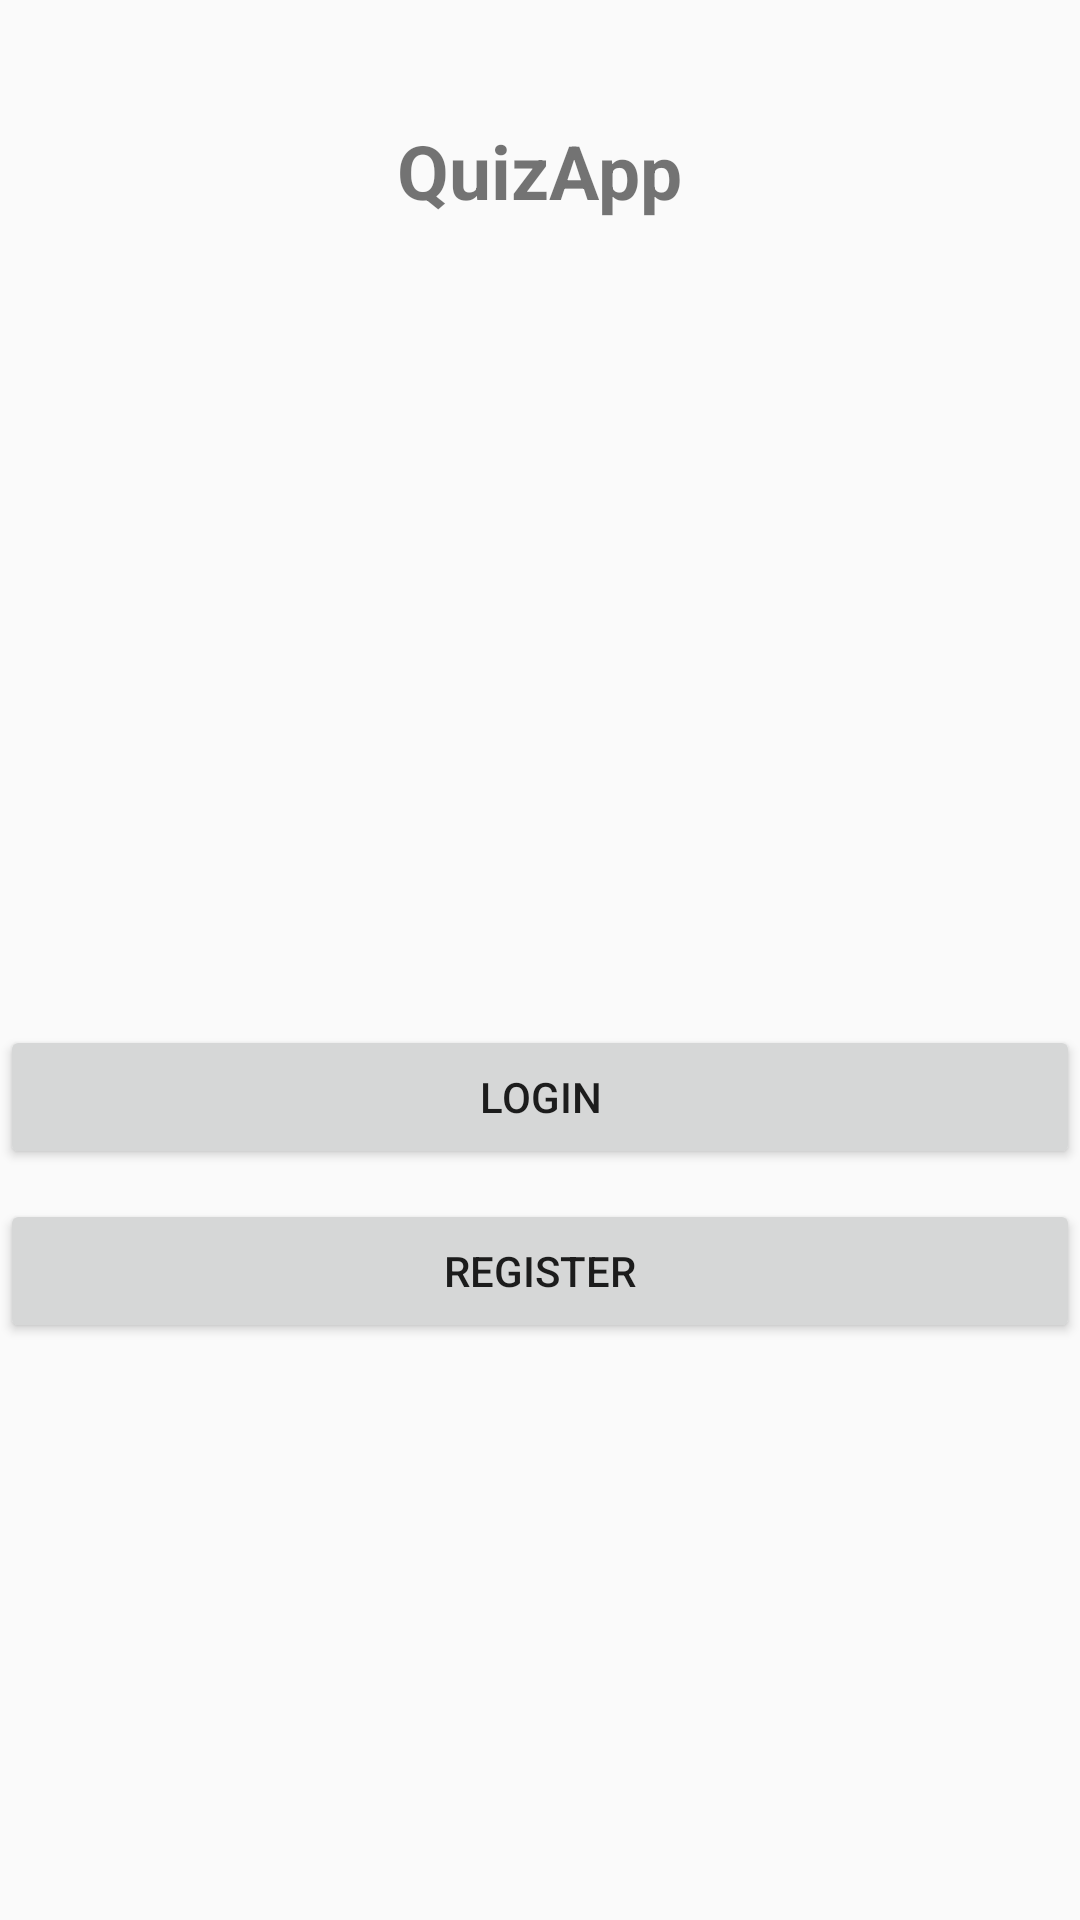

Write the Android layout XML for this screen, with the resource values it uses.
<!-- AndroidManifest.xml: application theme AppTheme -->
<!-- res/layout/activity_start_raz.xml -->
<?xml version="1.0" encoding="utf-8"?>
<LinearLayout xmlns:android="http://schemas.android.com/apk/res/android"
    xmlns:app="http://schemas.android.com/apk/res-auto"
    xmlns:tools="http://schemas.android.com/tools"
    android:layout_width="match_parent"
    android:layout_height="match_parent"
    android:gravity="center_horizontal"
    android:orientation="vertical"
    tools:context="Rasitha.Functionality.StartActivityRaz"
    android:background="@drawable/bg">

    <TextView
        android:layout_marginTop="40dp"
        android:layout_width="wrap_content"
        android:layout_height="wrap_content"
        android:text="QuizApp"
        android:textSize="25sp"
        android:textStyle="bold"/>


    <ImageView
        android:id="@+id/imageView4"
        android:layout_width="204dp"
        android:layout_height="128dp"
        app:srcCompat="@drawable/exam1"
        android:layout_marginBottom="100dp"
        android:layout_marginTop="30dp"/>

    <Button
        android:layout_marginTop="10dp"
        android:layout_width="match_parent"
        android:layout_height="wrap_content"

        android:id="@+id/login"
        android:text="Login"/>

    <Button
        android:layout_marginTop="10dp"
        android:layout_width="match_parent"
        android:layout_height="wrap_content"
        android:id="@+id/register"
        android:text="Register"/>

</LinearLayout>
<!-- resources referenced by this layout -->
<resources>
  <style name="AppTheme" parent="Theme.AppCompat.Light.NoActionBar">
          
          <item name="colorPrimary">@color/colorPrimary</item>
          <item name="colorPrimaryDark">@color/colorPrimaryDark</item>
          <item name="colorAccent">@color/colorAccent</item>
      </style>
  <color name="colorPrimary">#6200EE</color>
  <color name="colorPrimaryDark">#3700B3</color>
  <color name="colorAccent">#03DAC5</color>
</resources>
